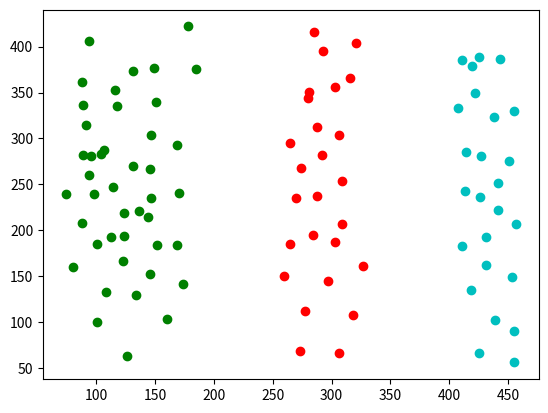

Source code (Python):
from itertools import cycle
from math import hypot
from numpy import random
import matplotlib.pyplot as plt


def dbscan_naive(P, eps, m, distance):
    NOISE = 0
    C = 0

    visited_points = set()
    clustered_points = set()
    clusters = {NOISE: []}

    def region_query(p):
        return [q for q in P if distance(p, q) < eps]

    def expand_cluster(p, neighbours):
        if C not in clusters:
            clusters[C] = []
        clusters[C].append(p)
        clustered_points.add(p)
        while neighbours:
            q = neighbours.pop()
            if q not in visited_points:
                visited_points.add(q)
                neighbourz = region_query(q)
                if len(neighbourz) > m:
                    neighbours.extend(neighbourz)
            if q not in clustered_points:
                clustered_points.add(q)
                clusters[C].append(q)
                if q in clusters[NOISE]:
                    clusters[NOISE].remove(q)

    for p in P:
        if p in visited_points:
            continue
        visited_points.add(p)
        neighbours = region_query(p)
        if len(neighbours) < m:
            clusters[NOISE].append(p)
        else:
            C += 1
            expand_cluster(p, neighbours)

    return clusters


# P = [(98, 62), (80, 95), (71, 130), (89, 164), (137, 115), (107, 155), (109, 105), (174, 62), (183, 115), (164, 153), (142, 174), (140, 80), (308, 123), (229, 171), (195, 237), (180, 298), (179, 340), (251, 262), (300, 176), (346, 178), (311, 237), (291, 283), (254, 340), (215, 308), (239, 223), (281, 207), (283, 156)]
P = [(126, 63), (101, 100), (80, 160), (88, 208), (89, 282), (88, 362), (94, 406), (149, 377), (147, 304), (147, 235), (146, 152), (160, 103), (174, 142), (169, 184), (170, 241), (169, 293), (185, 376), (178, 422), (116, 353), (124, 194), (273, 69), (277, 112), (260, 150), (265, 185), (270, 235), (265, 295), (281, 351), (285, 416), (321, 404), (316, 366), (306, 304), (309, 254), (309, 207), (327, 161), (318, 108), (306, 66), (425, 66), (418, 135), (411, 183), (413, 243), (414, 285), (407, 333), (411, 385), (443, 387), (455, 330), (441, 252), (457, 207), (453, 149), (455, 90), (455, 56), (439, 102), (431, 162), (431, 193), (426, 236), (427, 281), (438, 323), (419, 379), (425, 389), (422, 349), (451, 275), (441, 222), (297, 145), (284, 195), (288, 237), (292, 282), (288, 313), (303, 356), (293, 395), (274, 268), (280, 344), (303, 187), (114, 247), (131, 270), (144, 215), (124, 219), (98, 240), (96, 281), (146, 267), (136, 221), (123, 166), (101, 185), (152, 184), (104, 283), (74, 239), (107, 287), (118, 335), (89, 336), (91, 315), (151, 340), (131, 373), (108, 133), (134, 130), (94, 260), (113, 193)]
# P = [(64, 150), (84, 112), (106, 90), (154, 64), (192, 62), (220, 82), (244, 92), (271, 111), (275, 137), (286, 161), (56, 178), (80, 156), (101, 131), (123, 104), (155, 94), (191, 100), (242, 70), (231, 114), (272, 95), (261, 131), (299, 136), (308, 124), (128, 78), (47, 128), (47, 159), (137, 186), (166, 228), (171, 250), (194, 272), (221, 287), (253, 292), (308, 293), (332, 280), (385, 256), (398, 237), (413, 205), (435, 166), (447, 137), (422, 126), (400, 154), (389, 183), (374, 214), (358, 235), (321, 250), (274, 263), (249, 263), (208, 230), (192, 204), (182, 174), (147, 205), (136, 246), (147, 255), (182, 282), (204, 298), (252, 316), (312, 321), (349, 313), (393, 288), (417, 259), (434, 222), (443, 187), (463, 174)]

eps = 60    # размер эпсилон-окрестности
m = 5       # минимальное число объектов для полной эпсилон-окрестности

clusters = dbscan_naive(P, eps, m, lambda x, y: hypot(x[0] - y[0], x[1] - y[1]))
for c, points in zip(cycle('bgrcmykgrcmykgrcmykgrcmykgrcmykgrcmyk'), clusters.values()):
    X = [p[0] for p in points]
    Y = [p[1] for p in points]
    plt.scatter(X, Y, c=c)
    
plt.savefig("clusters.png")  # Сохраняем график в файл
plt.show()